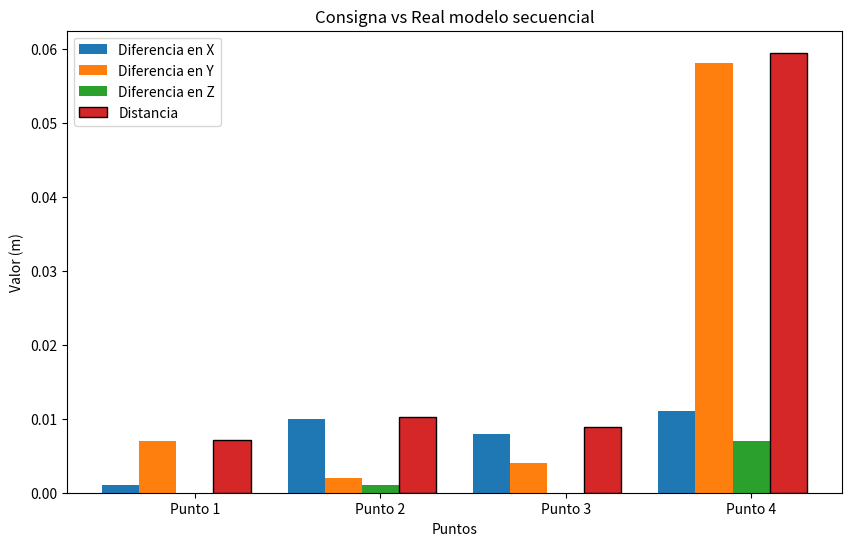
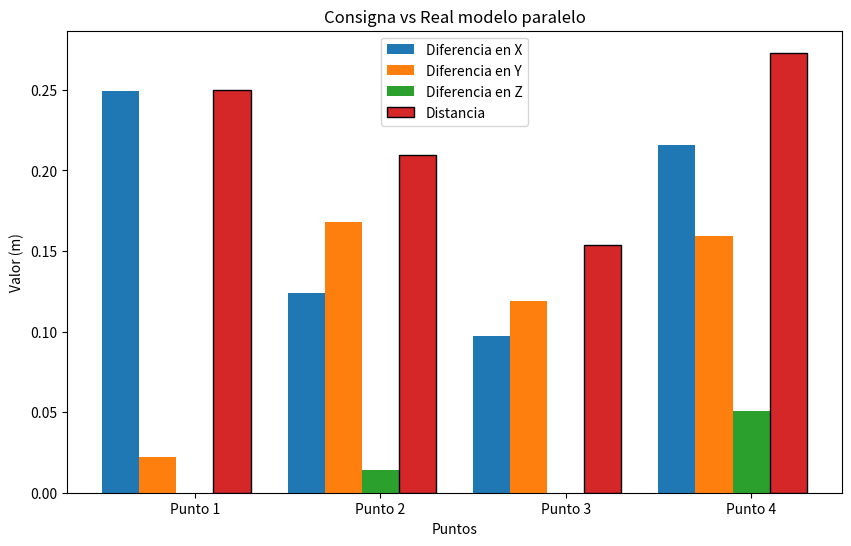

Reproduce these figures in Python, in order.
import pandas as pd
import matplotlib.pyplot as plt
import os
import numpy as np

from mpl_toolkits.mplot3d import Axes3D

# Secuencial
PUNTOS_SECUENCIAL = {
    1: {
        "deseado": [0.0, -5.0, 0.5],
        "real": [0.001, -4.993, 0.5]
    },
    2: {
        "deseado": [-5.0, 2.0, 0.1],
        "real": [-5.01, 1.998, 0.101]
    },
    3: {
        "deseado": [-1.0, -6.0, 0.3],
        "real": [-1.008, -6.004, 0.3]
    },
    4: {
        "deseado": [-5.0, -4.0, 0.7],
        "real": [-4.989, -3.942, 0.693]
    }
}

# Paralelo
PUNTOS_PARALELO = {
    1: {
        "deseado": [0.0, -5.0, 0.5],
        "real": [-0.249, -4.978, 0.5]
    },
    2: {
        "deseado": [-5.0, 2.0, 0.1],
        "real": [-4.876, 1.832, 0.114]
    },
    3: {
        "deseado": [-1.0, -6.0, 0.3],
        "real": [-1.097, -5.881, 0.3]
    },
    4: {
        "deseado": [-5.0, -4.0, 0.7],
        "real": [-4.784, -4.159, 0.649]
    }
}


def plot_bars(puntos, title):
    deseados = []
    reales = []

    for key, value in puntos.items():
        deseados.append(value['deseado'])
        reales.append(value['real'])

    deseados_m = np.array(deseados)
    reales_m = np.array(reales)

    # Calcular la diferencia en X, Y y Z
    diferencia_x = np.abs(reales_m[:, 0] - deseados_m[:, 0])
    diferencia_y = np.abs(reales_m[:, 1] - deseados_m[:, 1])
    diferencia_z = np.abs(reales_m[:, 2] - deseados_m[:, 2])

    # Calcular la distancia entre puntos
    distancia_entre_puntos = np.abs(np.linalg.norm(reales_m - deseados_m, axis=1))

    # Crear el diagrama de barras agrupado
    fig, ax = plt.subplots(figsize=(10, 6))

    bar_width = 0.2  # Ancho de las barras
    index = np.arange(len(deseados_m))  # Índices para los grupos de barras

    # Barras para la diferencia en X
    ax.bar(index - bar_width, diferencia_x, width=bar_width, label='Diferencia en X')

    # Barras para la diferencia en Y
    ax.bar(index, diferencia_y, width=bar_width, label='Diferencia en Y')

    # Barras para la diferencia en Z
    ax.bar(index + bar_width, diferencia_z, width=bar_width, label='Diferencia en Z')

    # Barras para la distancia entre puntos
    ax.bar(index + 2*bar_width, distancia_entre_puntos, width=bar_width, label='Distancia', edgecolor='black')

    # Etiquetas y leyenda
    ax.set_xlabel('Puntos')
    ax.set_ylabel('Valor (m)')
    ax.set_title(title)
    ax.set_xticks(index + bar_width)
    ax.set_xticklabels(['Punto 1', 'Punto 2', 'Punto 3', 'Punto 4'])
    ax.legend()
    plt.show()


plot_bars(PUNTOS_SECUENCIAL, "Consigna vs Real modelo secuencial")
plot_bars(PUNTOS_PARALELO, "Consigna vs Real modelo paralelo")
